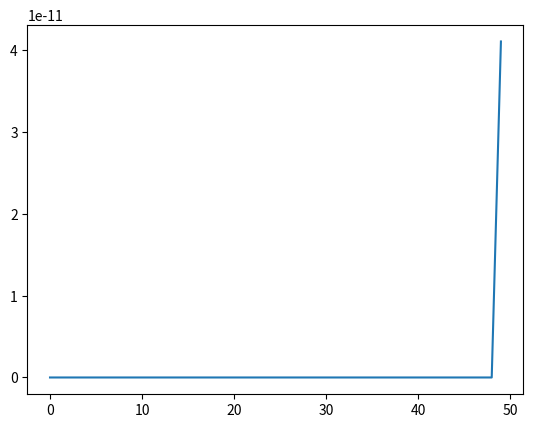

This figure's Python source:
import matplotlib.pyplot as plt

import numpy as np # Importamos numpy como el alias np

import sympy as sp

a = 10

b = 5

u = sp.Symbol('u')

x = np.linspace(-200,a)

y = np.linspace(0,b)

E0 = 8.85*10**(-12)

plt.figure()

n = 20

F = (2/np.exp((n*np.pi*a)/b)*b)*sp.atan(u/a)*sp.sin((n*np.pi*u)/b)

R = float(sp.integrate(F,(u,0,b)))

print(R)

c = ((-(R*n*np.pi*np.exp((n*np.pi*x)/b)*np.sin((n*np.pi*y)/b))/b)-((R*n*np.pi*np.exp((n*np.pi*x)/b)*np.cos((n*np.pi*y)/b))/b))*E0

plt.plot(c)

# Mostramos en pantalla

plt.show()
